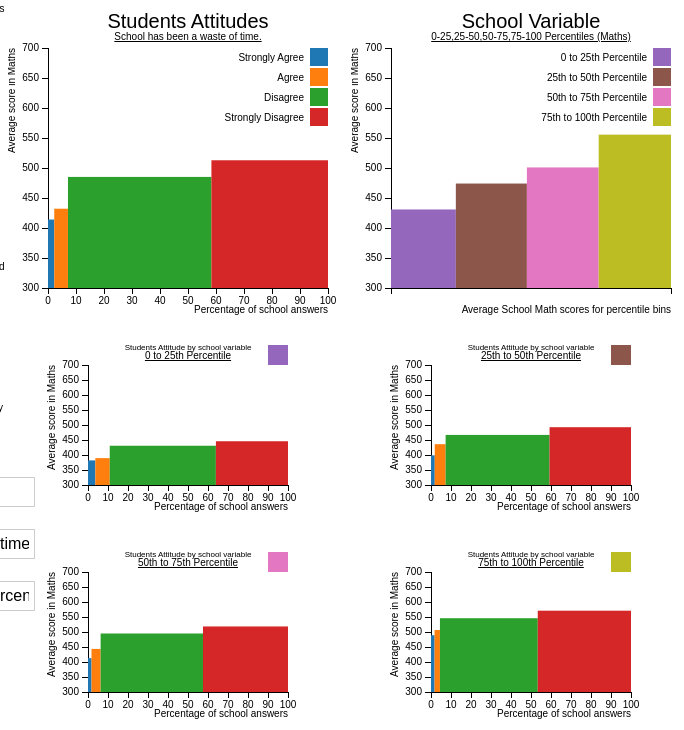
D3 v3 page, settled after 480 driven frames (8 s of simulated time); the page loaded 1 data file(s).



var divs_arr = ["#chartone","#charttwo","#chartthree","#chartfour","#chartfive","#chartsix"]
var attitudes_arr = [
    ["ST86Q01","Students get along well with most teachers","Q39"],
    ["ST86Q02","Most teachers are interested in students well-being","Q39"],
    ["ST86Q03","Most of my teachers really listed to what I have to say.","Q39"],
    ["ST86Q04","If I need extra help, I will receive it from my teachers.","Q39"],
    ["ST86Q05","Most of my teachers treat me fairly.","Q39"],
    ["ST87Q01","I feel like an outsider (or left out of things) at school.","Q40"],
    ["ST87Q02","I make friends easily at school","Q40"],
    ["ST87Q03","I feel like I belong at school.","Q40"],
    ["ST87Q04","I feel awkward and out of place in my school.","Q40"],
    ["ST87Q05","Other students seem to like me","Q40"],
    ["ST87Q06","I feel lonely at school.","Q40"],
    ["ST87Q07","I feel happy at school.","Q40"],
    ["ST87Q08","Things are ideal in my school.","Q40"],
    ["ST87Q09","I am satisfied with my school.","Q40"],
    ["ST88Q01","School has done little to prepare me for adult life when I leave school.","Q41"],
    ["ST88Q02","School has been a waste of time.","Q41"],
    ["ST88Q03","School has helped give me confidence to make decisions.","Q41"],
    ["ST88Q04","School has taught me things which could be useful in a job.","Q41"],
    ["ST89Q02","Trying had at school will help me get a good job.","Q42"],
    ["ST89Q03","Trying hard at school will help me get into a good college.","Q42"],
    ["ST89Q04","I enjoy receiving good grades.","Q42"],
    ["ST89Q05","Trying hard at school is important.","Q42"],
    ["ST91Q01","If I put in enough effort I can succeed in school.","Q43"],
    ["ST91Q02","It is completely my choice whether or not I do well at school.","Q43"],
    ["ST91Q03","Family demands or other problems prevent me from putting a lot of time into my school work.","Q43"],
    ["ST91Q04","If I had different teachers I would try harder at school.","Q43"],
    ["ST91Q05","If I wanted to I could do well in school.","Q43"],
    ["ST91Q06","I do badly in school whether or not I study for my exams.","Q43"]
    ]

var main_titles = [
"Students Attitudes",
"School Variable",
"Students Attitude by school variable",
"Students Attitude by school variable",
"Students Attitude by school variable",
"Students Attitude by school variable",											   
]

var attitudes_domain = ["Strongly Agree","Agree","Disagree","Strongly Disagree"]
var school_arr = [
    ["schoolmath","0-25,25-50,50-75,75-100 Percentiles (Maths)"],
    ["schoolread","0-25,25-50,50-75,75-100 Percentiles (Reading)"],
    ["schoolscie","0-25,25-50,50-75,75-100 Percentiles (Science)"],
    ["SC14Q01","a) A lack of qualified science teachers"],
    ["SC14Q02","b) A lack of qualified mathematics teachers"],
    ["SC14Q03","c) A lack of qualified English teachers"],
    ["SC14Q04","d) A lack of qualified teachers of other subjects"],
    ["SC14Q05","e) Shortage or inadequacy of science laboratory equipment"],
    ["SC14Q06","f) Shortage or inadequacy of instructional materials (e.g., textbooks)"],
    ["SC14Q07","g) Shortage or inadequacy of computers for instruction"],
    ["SC14Q08","h) Lack or inadequacy of Internet connectivity"],
    ["SC14Q09","i) Shortage or inadequacy of computer software for instruction"],
    ["SC14Q010","j) Shortage or inadequacy of library materials"]
    ]

var school_domain = ["Not at all","Very Little","To some extent","A lot"]
var percentile_domain = ["0 to 25th Percentile","25th to 50th Percentile","50th to 75th Percentile","75th to 100th Percentile"]
    
// var margin = {top: 40, right: 20, bottom: 30, left: 40},
//     width = 340 - margin.left - margin.right,
//     height = 310 - margin.top - margin.bottom,
//     swidth = 260 - margin.left - margin.right,
//     sheight = 180 - margin.top - margin.bottom;

var color = d3.scale.category10();
var schoolcolor = d3.scale.ordinal().range(['#9467bd','#8c564b', '#e377c2','#bcbd22'])


// var x = d3.scale.linear()
//     .range([0, width]);



// var y = d3.scale.linear()
//     .range([height,0]);




// set inintial parameters
var subject_var = "maths"

var attitude_var = "ST88Q02"

var ukschools;

var chartdata;

function getAttitudeString () {
    for (i = 0; i<=attitudes_arr.length; i++) {
	if (attitudes_arr[i][0]==attitude_var) {
	    return attitudes_arr[i][1]
	} 

    }

}
function getSchoolString () {
    for (i = 0; i<=school_arr.length; i++) {
	if (school_arr[i][0]==school_var) {
	    return school_arr[i][1]
	} 

    }

}


d3.csv("uk_studentsThree.csv",function(error, data) {
     if (error) throw error;
     ukschools = data;
     drawChart();
 });

var school_var = "schoolmath"

var svgs = [];
var xAxiss = [];
var yAxiss = [];
var legends = [];
var attitude_el = document.getElementById("attitude");
for (i = 0; i < attitudes_arr.length;i++) {
		var option = document.createElement("option");
		option.setAttribute("value", attitudes_arr[i][0]);
		option.text = attitudes_arr[i][1];
		attitude_el.appendChild(option);
}

var school_el = document.getElementById("school");
for (i = 0; i < school_arr.length;i++) {
		var option = document.createElement("option");
		option.setAttribute("value", school_arr[i][0]);
		option.text = school_arr[i][1];
		school_el.appendChild(option);
}

d3.select('#attitude')
    .property( "value", attitude_var )   
    .on('change', function() {
	var newData = d3.select(this).property('value');
	attitude_var = newData;
	updateChart();
    });


d3.select('#school')
    .property( "value", school_var )   
    .on('change', function() {
	var newData = d3.select(this).property('value');
	school_var = newData;
	updateChart();
    });










d3.select('#subject')
    .property( "value", subject_var ) 
    .on('change', function() {
	var newData = d3.select(this).property('value');
	subject_var = newData;
	updateChart();
    });

    

    


function drawChart() {
    //convert values to ints
    ukschools.forEach(function(d) {
    	d.maths = Math.floor(+d.maths);
    	d.scie = Math.floor(+d.scie);
    	d.read = Math.floor(+d.read);
    	d.SCHOOLID = +d.SCHOOLID;
    	for (i = 0; i < attitudes_arr.length; i++){
    	    thisstring = "d."+attitudes_arr[i][0]+";"
    	    thisdatum = eval(thisstring);
    	    thisdatum = Math.floor(+thisdatum);
    	}
    	for (i = 0; i < school_arr.length; i++){
    	    thisstring = "d."+school_arr[i][0]+";"
    	    thisdatum = eval(thisstring);
    	    thisdatum = Math.floor(+thisdatum);
    	}

    });

    chartdata = makeChartData()
   
    makeChart(0)
    makeChart(1)
    makeChart(2)
    makeChart(3)
    makeChart(4)
    makeChart(5)

}

function makeChartData() {
    thesechartsdata = []
//    var subject_var = "math"
    //    var attitude_var = "ST88Q02"


    
    thisdata = {"sagreetotal":0,"sagreenum":0,
		"agreetotal":0,"agreenum":0,
		"dagreetotal":0,"dagreenum":0,
		"sdagreetotal":0,"sdagreenum":0}
    
    for (i = 0; i<ukschools.length;i++) {
	if (ukschools[i][attitude_var] == "Strongly agree") {
	    thisdata["sagreetotal"] = thisdata["sagreetotal"] + ukschools[i][subject_var];
	    thisdata["sagreenum"] = thisdata["sagreenum"] + 1;
	}
	else if (ukschools[i][attitude_var] == "Agree") {
	    thisdata["agreetotal"] = thisdata["agreetotal"] + ukschools[i][subject_var];
	    thisdata["agreenum"] = thisdata["agreenum"] + 1;
	}
	else if (ukschools[i][attitude_var] == "Disagree") {
	    thisdata["dagreetotal"] = thisdata["dagreetotal"] + ukschools[i][subject_var];
	    thisdata["dagreenum"] = thisdata["dagreenum"] + 1;
	}
	else if (ukschools[i][attitude_var] == "Strongly disagree") {
	    thisdata["sdagreetotal"] = thisdata["sdagreetotal"] + ukschools[i][subject_var];
	    thisdata["sdagreenum"] = thisdata["sdagreenum"] + 1;
	}   


    }
    thischartdata = getPercentAndScores(thisdata)
    
  
    thesechartsdata.push(thischartdata)


    thesecatagories = []


    thisdata = {"sagreetotal":0,"sagreenum":0,
		"agreetotal":0,"agreenum":0,
		"dagreetotal":0,"dagreenum":0,
		"sdagreetotal":0,"sdagreenum":0}
    
    for (i = 0; i<ukschools.length;i++) {
	if (ukschools[i][school_var] == "0" || ukschools[i][school_var] == "1.0") {
	    thisdata["sagreetotal"] = thisdata["sagreetotal"] + ukschools[i][subject_var];
	    thisdata["sagreenum"] = thisdata["sagreenum"] + 1;
	}
	else if (ukschools[i][school_var] == "1" || ukschools[i][school_var] == "2.0") {
	    thisdata["agreetotal"] = thisdata["agreetotal"] + ukschools[i][subject_var];
	    thisdata["agreenum"] = thisdata["agreenum"] + 1;
	}
	else if (ukschools[i][school_var] == "2"|| ukschools[i][school_var] == "3.0") {
	    thisdata["dagreetotal"] = thisdata["dagreetotal"] + ukschools[i][subject_var];
	    thisdata["dagreenum"] = thisdata["dagreenum"] + 1;
	}
	else if (ukschools[i][school_var] == "3" || ukschools[i][school_var] == "4.0") {
	    thisdata["sdagreetotal"] = thisdata["sdagreetotal"] + ukschools[i][subject_var];
	    thisdata["sdagreenum"] = thisdata["sdagreenum"] + 1;
	}  


    }
    thischartdata = getPercentAndScores(thisdata)
    
  
    thesechartsdata.push(thischartdata)

    for (i = 0; i<=3; i++) {
	
	thisdata = {"sagreetotal":0,"sagreenum":0,
		    "agreetotal":0,"agreenum":0,
		    "dagreetotal":0,"dagreenum":0,
		    "sdagreetotal":0,"sdagreenum":0}
	function checkschool (d) {
	    thisschool = false;

	    thisvalue = ukschools[d][school_var]
	    if (thisvalue == i.toString() || thisvalue == (i+1).toString() + ".0") {
		thisschool = true;
	    } else if (thisvalue != 2) {

	    }
	    return thisschool;
	}

	
	for (j = 0; j<ukschools.length;j++) {
	    if (checkschool(j) && ukschools[j][attitude_var] == "Strongly agree") {
		thisdata["sagreetotal"] = thisdata["sagreetotal"] + ukschools[j][subject_var];
		thisdata["sagreenum"] = thisdata["sagreenum"] + 1;
	    }
	    else if (checkschool(j) && ukschools[j][attitude_var] == "Agree") {
		thisdata["agreetotal"] = thisdata["agreetotal"] + ukschools[j][subject_var];
		thisdata["agreenum"] = thisdata["agreenum"] + 1;
	    }
	    else if (checkschool(j) && ukschools[j][attitude_var] == "Disagree") {
		thisdata["dagreetotal"] = thisdata["dagreetotal"] + ukschools[j][subject_var];
		thisdata["dagreenum"] = thisdata["dagreenum"] + 1;
	    }
	    else if (checkschool(j) && ukschools[j][attitude_var] == "Strongly disagree") {
		thisdata["sdagreetotal"] = thisdata["sdagreetotal"] + ukschools[j][subject_var];
		thisdata["sdagreenum"] = thisdata["sdagreenum"] + 1;
	    }   

	}
	thischartdata = getPercentAndScores(thisdata)
	
	
	thesechartsdata.push(thischartdata)
	
    }


    
    return thesechartsdata
}

// get perecentages and scores from results dictionary 
function getPercentAndScores(data) {
    
    totalnum = data["sagreenum"]+data["agreenum"]+data["dagreenum"]+data["sdagreenum"]
    sapercent = (data["sagreenum"]/totalnum)*100;
    apercent = (data["agreenum"]/totalnum)*100;
    dpercent = (data["dagreenum"]/totalnum)*100;
    sdpercent = (data["sdagreenum"]/totalnum)*100;
    saave = 0;
    aave = 0;
    dave = 0;
    sdave = 0;
    if (data["sagreenum"]>0) {
	
	saave = (data["sagreetotal"]/data["sagreenum"])
    }
    if (data["agreenum"]>0) {
	aave = (data["agreetotal"]/data["agreenum"])
    }
    if (data["dagreenum"]>0) {
	dave = (data["dagreetotal"]/data["dagreenum"])
    }
    if (data["sdagreenum"]>0) {
        sdave = (data["sdagreetotal"]/data["sdagreenum"])
    }
   
    
    thisPercentAndScores = [{startpercent:0,percent:sapercent,score:saave},
			    {startpercent:sapercent,percent:apercent+sapercent,score:aave},
			    {startpercent:apercent+sapercent,percent:apercent+sapercent+dpercent,score:dave},
			    {startpercent:dpercent+apercent+sapercent,percent:100,score:sdave}]
    
    return thisPercentAndScores;

    

    

}

function isPercentileQ () {
    if (school_var == "schoolmath" ||school_var == "schoolread" || school_var == "schoolscie") {
	return true;
    }
    return false;
}

 function getTicks (datanum) {
	if (datanum == 1) {
	    return 0;
	} 
	return 10;
    }

function getXText (datanum) {
    if (datanum == 1 && isPercentileQ()) {
	if (school_var == "schoolmath" ) {
	    return "Average School Math scores for percentile bins";
	} 
	else if (school_var == "schoolread" ) {
	    return "Average School Reading scores for percentile bins";
	}
	else {
	    return "Average School Science scores for percentile bins";
	}
	
    } 
    return "Percentage of school answers";
}

function getYText () {
    if (subject_var == "maths") {
	return "Average score in Maths";
    }
    else if (subject_var == "read") {
	return "Average score in Reading";
        }
    else {
	return "Average score in Science";
        }
}


  function getTitleText(chartnum) {
	if (chartnum == 0) {
	    return getAttitudeString();
	}
	else if (chartnum == 1) {
	    return getSchoolString();
	}
	else if (chartnum < 6) {
	    return get_school_domain(chartnum - 2)
	}
	return ""
    }

function makeChart(datanum) { 


    
//    margin = {top: 20, right: 20, bottom: 30, left: 40};
    if (datanum == 0 || datanum == 1) {
//	width = 340 - margin.left - margin.right;
	//	height = 310 - margin.top - margin.bottom;
	    margin = {top: 40, right: 20, bottom: 30, left: 40};
	width = 340 - margin.left - margin.right;
	height = 310 - margin.top - margin.bottom;

    }
    else {
//    width = 260 - margin.left - margin.right;
	//    height = 180 - margin.top - margin.bottom;
	    margin = {top: 30, right: 60, bottom: 30, left: 80};

	    width = 340 - margin.left - margin.right;
	    height = 180 - margin.top - margin.bottom;

    }


//	width = 340 - margin.left - margin.right;
//	height = 310 - margin.top - margin.bottom;

    
    x = d3.scale.linear()
    .range([0, width]);



    y = d3.scale.linear()
    .range([height,0]);

    
    x.domain([0,100]);

    y.domain([300,700]);


    
    var svg = d3.select(divs_arr[datanum]).append("svg")
    	.attr("width", width + margin.left + margin.right)
    	.attr("height", height + margin.top + margin.bottom)
    	.append("g")
    	.attr("transform", "translate(" + margin.left + "," + margin.top + ")");

 
    var xAxis = d3.svg.axis()
    .scale(x)
    .orient("bottom")
	.ticks(getTicks(datanum));
     
    svg.append("g")
    	.attr("class", "x axis")
    	.attr("transform", "translate(0," + height + ")")
    	.call(xAxis)
    	.append("text")
    	.attr("class", "x_label")
    	.attr("x", width)
    	.attr("y", 25)
    	.style("text-anchor", "end")
    	.text(getXText(datanum));


    
    var yAxis = d3.svg.axis()
    .scale(y)
    .orient("left");
		
    svg.append("g")
	.attr("class", "y axis")
	.call(yAxis)
	.append("text")
	.attr("class", "y_label")
	.attr("transform", "rotate(-90)")
	.attr("y", -40)
	.attr("dy", ".71em")
	.style("text-anchor", "end")
	.text(getYText());

   

    svg.selectAll(".bar")
    	.data(chartdata[datanum])
    	.enter()
    	.append("rect")
    	.attr("class","bar")
    	.attr("x",function(d,i) {return x(d.startpercent);})
    	.attr("y",function(d) {return height-(height-y(d.score))})
    	.attr("width",function(d) {return x(d.percent-d.startpercent);})
    	.attr("height",function(d,i){
    	    return height - y(d.score);})
    	.style("fill", function(d,i) {
	    if (datanum == 1) {
		return schoolcolor(i)}
	    else {
		return color(i)
	    }
	});
    
    function get_font_size() {

	if (datanum < 2) {
	    return "20px"
	}
	return "8px";

    }

    svg.append("text")
        .attr("x", (width / 2))             
        .attr("y", 0 - (margin.top/2))
	.attr("class","main_title")
    	.attr("text-anchor", "middle")  
        .style("font-size",get_font_size())
        .text(main_titles[datanum]);
  
    
    svg.append("text")
        .attr("x", (width / 2))             
        .attr("y", 0 - (margin.top/5))
	.attr("class","title")
    	.attr("text-anchor", "middle")  
        .style("text-decoration", "underline")  
        .text(getTitleText(datanum));

    if (datanum != 0 && datanum != 1) {
    
    svg.append("rect")
	.attr("x",(width - 20))
    	.attr("y", 0 - (margin.top - 10))
	.attr("class","school_legend")
        .attr("width", 20)
    	.attr("height", 20)
    	.style("fill", function () {
		    return schoolcolor(datanum - 2)
	});

    }

    
    if (datanum == 0 || datanum == 1) {
    
	
	var legend = svg.selectAll(".legend")
    	    .data(color.domain())
    	    .enter().append("g")
    	    .attr("class", "legend")
    	    .attr("transform", function(d, i) { return "translate(0," + i * 20 + ")"; })
	
	legend.append("rect")
    	    .attr("x", width - 18)
    	    .attr("width", 18)
    	    .attr("height", 18)
    	    .style("fill", function (d) {
		if (datanum == 0) {
		    return color(d)
		}
		else
		{
		    return schoolcolor(d);
		}
	    });

	legend.append("text")
	    .attr("class","text")
    	    .attr("x", width - 24)
    	    .attr("y", 9)
    	    .attr("dy", ".35em")
    	    .style("text-anchor", "end")
    	    .text(function(d) {
		if (datanum == 0) {
		    return attitudes_domain[d];
		}
		else
		{
		    return get_school_domain(d)
		}
		    
	    });

    }
   
    
    svgs[datanum] = svg
    xAxiss[datanum] = xAxis
    yAxiss[datanum] = yAxis
    if (datanum == 0 || datanum == 1) {
    legends[datanum] = legend
    }
		
};





function updateChart() {
   for (k = 0; k< svgs.length; k++) {
	updateChartNum(k)
    }
//    updateChartNum(0)
//    updateChartNum(1)

}


function updateChartNum(chartnum) {
   if (chartnum == 0 || chartnum == 1) {
//	width = 340 - margin.left - margin.right;
	//	height = 310 - margin.top - margin.bottom;
	    margin = {top: 40, right: 20, bottom: 30, left: 40};
	width = 340 - margin.left - margin.right;
	height = 310 - margin.top - margin.bottom;

    }
    else {
//    width = 260 - margin.left - margin.right;
	//    height = 180 - margin.top - margin.bottom;
	    margin = {top: 30, right: 60, bottom: 30, left: 80};

	    width = 340 - margin.left - margin.right;
	    height = 180 - margin.top - margin.bottom;

    }

    
    // margin = {top: 20, right: 20, bottom: 30, left: 40};
    // if (chartnum == 0 || chartnum == 1) {
    // width = 340 - margin.left - margin.right;
    // 	height = 310 - margin.top - margin.bottom;
    // }
    // else {
    // width = 260 - margin.left - margin.right;
    // height = 180 - margin.top - margin.bottom;
    // }

   x = d3.scale.linear()
    .range([0, width]);



    y = d3.scale.linear()
    .range([height,0]);

    
    x.domain([0,100]);

    y.domain([300,700]);
    
    chartdata = makeChartData()
    svg = svgs[chartnum]
    xAxis = xAxiss[chartnum]
    yAxis = yAxiss[chartnum]
    svg.selectAll(".bar")
    	.data(chartdata[chartnum])
	.transition()
       	.duration(100)
    	.attr("x",function(d,i) {return x(d.startpercent);})
    	.attr("y",function(d) {return height-(height-y(d.score))})
    	.attr("width",function(d) {return x(d.percent-d.startpercent);})
    	.attr("height",function(d,i){
    	    return height - y(d.score);});
 
    if (chartnum == 1) {
	legend = legends[chartnum]
	legend.selectAll(".text")
	    .transition()
	    .text(function(d) {
		return get_school_domain(d);
	    })
		    
    }
    
    svg.selectAll(".y_label")
     	.text(getYText())

    svg.selectAll(".x_label")
     	.text(getXText(chartnum))

    svg.selectAll(".title")
     	.text(getTitleText(chartnum))



    
    

   
}

function get_school_domain(d) {
    if (isPercentileQ()) {
	return percentile_domain[d];
    } else  {
	return school_domain[d];
    }
}



### data: uk_studentsThree.csv
SCHOOLID, W_FSTUWT, ST86Q01, ST86Q02, ST86Q03, ST86Q04, ST86Q05, ST87Q01, ST87Q02, ST87Q03, ST87Q04, ST87Q05, ST87Q06, ST87Q07, ST87Q08, ST87Q09, ST88Q01, ST88Q02, ST88Q03, ST88Q04, ST89Q02, ST89Q03, ST89Q04, ST89Q05
1, 8.736, Agree, Strongly agree, Agree, Strongly agree, Agree, Strongly disagree, Strongly agree, Strongly agree, Strongly disagree, Agree, Strongly disagree, Agree, Agree, Strongly agree, Strongly agree, Disagree, Agree, Strongly disagree, Agree, Strongly agree, Strongly agree, Strongly agree
1, 8.736, Agree, Agree, Strongly agree, Strongly agree, Strongly agree, Strongly disagree, Disagree, Agree, Strongly disagree, Agree, Strongly disagree, Strongly agree, Agree, Strongly agree, Disagree, Strongly disagree, Agree, Agree, Strongly agree, Strongly agree, Strongly agree, Strongly agree
1, 11.28, Agree, Strongly agree, Agree, Agree, Strongly agree, Strongly disagree, Agree, Agree, Strongly disagree, Agree, Strongly disagree, Agree, Agree, Strongly agree, Disagree, Disagree, Agree, , Strongly agree, Strongly agree, Strongly agree, Strongly agree
1, 8.736, Agree, Agree, Agree, Agree, Agree, Agree, Agree, Disagree, Disagree, Agree, Disagree, Disagree, Agree, Agree, Agree, Disagree, Agree, Agree, Agree, Agree, Agree, Agree
1, 8.736, Agree, Agree, Disagree, Agree, Disagree, Disagree, Agree, Disagree, Disagree, Disagree, Disagree, Disagree, Agree, Agree, Agree, Agree, Disagree, Disagree, Agree, Agree, Agree, Agree
1, 11.28, Agree, Agree, Disagree, Agree, Agree, Disagree, Agree, Agree, Strongly disagree, Agree, Strongly disagree, Strongly agree, Strongly agree, Strongly agree, Disagree, Strongly disagree, Agree, Agree, Strongly agree, Strongly agree, Strongly agree, Strongly agree
1, 11.28, Agree, Agree, Agree, Disagree, Agree, Strongly disagree, Agree, Disagree, Agree, Agree, Strongly disagree, Disagree, Agree, Agree, Strongly agree, Agree, Strongly agree, Agree, Agree, Strongly agree, Agree, Disagree
1, 8.736, Agree, Agree, Agree, Agree, Agree, Strongly disagree, Strongly agree, Strongly agree, Strongly disagree, Strongly agree, Strongly disagree, Strongly agree, Strongly agree, Strongly agree, Disagree, Disagree, Agree, Agree, Agree, Agree, Strongly agree, Strongly agree
1, 8.736, Strongly agree, Agree, Strongly agree, Strongly agree, Agree, Strongly disagree, Strongly agree, Strongly agree, Strongly disagree, Strongly agree, Strongly disagree, Agree, Agree, Strongly agree, Disagree, Strongly disagree, Agree, Agree, Strongly agree, Strongly agree, Strongly agree, Strongly agree
1, 8.736, Agree, Agree, Agree, Agree, Agree, Disagree, Agree, Disagree, Agree, Agree, Disagree, Disagree, Agree, Agree, Disagree, Disagree, Agree, Agree, Strongly agree, Strongly agree, Agree, Agree
1, 8.736, Disagree, Disagree, Disagree, Agree, Agree, Disagree, Agree, Agree, Disagree, Agree, Disagree, Agree, Agree, Agree, Agree, Strongly disagree, Disagree, Strongly agree, Strongly agree, Strongly agree, Strongly agree, Strongly agree
1, 11.28, Agree, Disagree, Disagree, Disagree, Strongly disagree, Strongly disagree, Strongly agree, Strongly disagree, Strongly disagree, Strongly agree, Strongly disagree, Strongly agree, Disagree, Agree, Agree, Strongly agree, Agree, Agree, Agree, Strongly agree, Agree, Agree
2, 8.843, Strongly agree, Strongly agree, Strongly agree, Strongly agree, Strongly agree, Strongly disagree, Strongly agree, Agree, Strongly disagree, Agree, Strongly disagree, Agree, Strongly agree, Strongly agree, Strongly disagree, Strongly disagree, Strongly agree, Strongly agree, Strongly agree, Strongly agree, Strongly agree, Strongly agree
2, 8.843, Agree, Strongly agree, Agree, Strongly agree, Strongly agree, Strongly disagree, Strongly agree, Strongly agree, Strongly disagree, Strongly agree, Strongly disagree, Strongly agree, Strongly agree, Strongly agree, Disagree, Strongly disagree, Strongly agree, Strongly agree, Strongly agree, Strongly agree, Strongly agree, Strongly agree
2, 8.843, Agree, Agree, Agree, Strongly agree, Agree, Disagree, Agree, Agree, Disagree, Agree, Disagree, Agree, Agree, Agree, Strongly agree, Strongly agree, Agree, Strongly agree, Agree, Agree, Agree, Strongly agree
2, 8.843, Strongly agree, Strongly agree, Strongly agree, Strongly agree, Strongly agree, Strongly disagree, Strongly agree, Strongly agree, Strongly disagree, Strongly agree, Strongly disagree, Strongly agree, Strongly agree, Strongly agree, Strongly disagree, Strongly disagree, Strongly agree, Strongly agree, Strongly agree, Strongly agree, Strongly agree, Agree
2, 8.843, Disagree, Disagree, Disagree, Disagree, Agree, Disagree, Agree, Agree, Disagree, Agree, Disagree, Agree, Disagree, Strongly disagree, Agree, Disagree, Disagree, Agree, Agree, Agree, Agree, Agree
2, 9.307, Agree, Strongly agree, Strongly agree, Strongly agree, Strongly agree, Disagree, Agree, Agree, Disagree, Agree, Disagree, Strongly agree, Strongly agree, Strongly agree, Disagree, Strongly disagree, Strongly agree, Strongly agree, Strongly agree, Strongly agree, Strongly agree, Strongly agree
2, 8.843, Strongly agree, Strongly agree, Strongly agree, Strongly agree, Strongly agree, , Strongly agree, Strongly agree, Disagree, Strongly agree, Strongly disagree, Strongly agree, Strongly agree, Strongly agree, Strongly disagree, Strongly disagree, Strongly agree, Strongly agree, Strongly agree, Strongly agree, Strongly agree, Strongly agree
2, 8.843, Agree, Agree, Disagree, Agree, Agree, Strongly disagree, Agree, Disagree, Strongly disagree, Agree, Strongly disagree, Agree, Agree, Agree, Disagree, Disagree, Strongly agree, Strongly agree, Strongly agree, Strongly agree, Agree, Strongly agree
2, 9.307, Agree, Agree, Agree, Agree, Strongly agree, Strongly disagree, Agree, Agree, Disagree, Agree, Disagree, Agree, Disagree, Strongly agree, Disagree, Strongly disagree, Agree, Agree, Strongly agree, Strongly agree, Strongly agree, Strongly agree
… [head cut at 6 KiB]